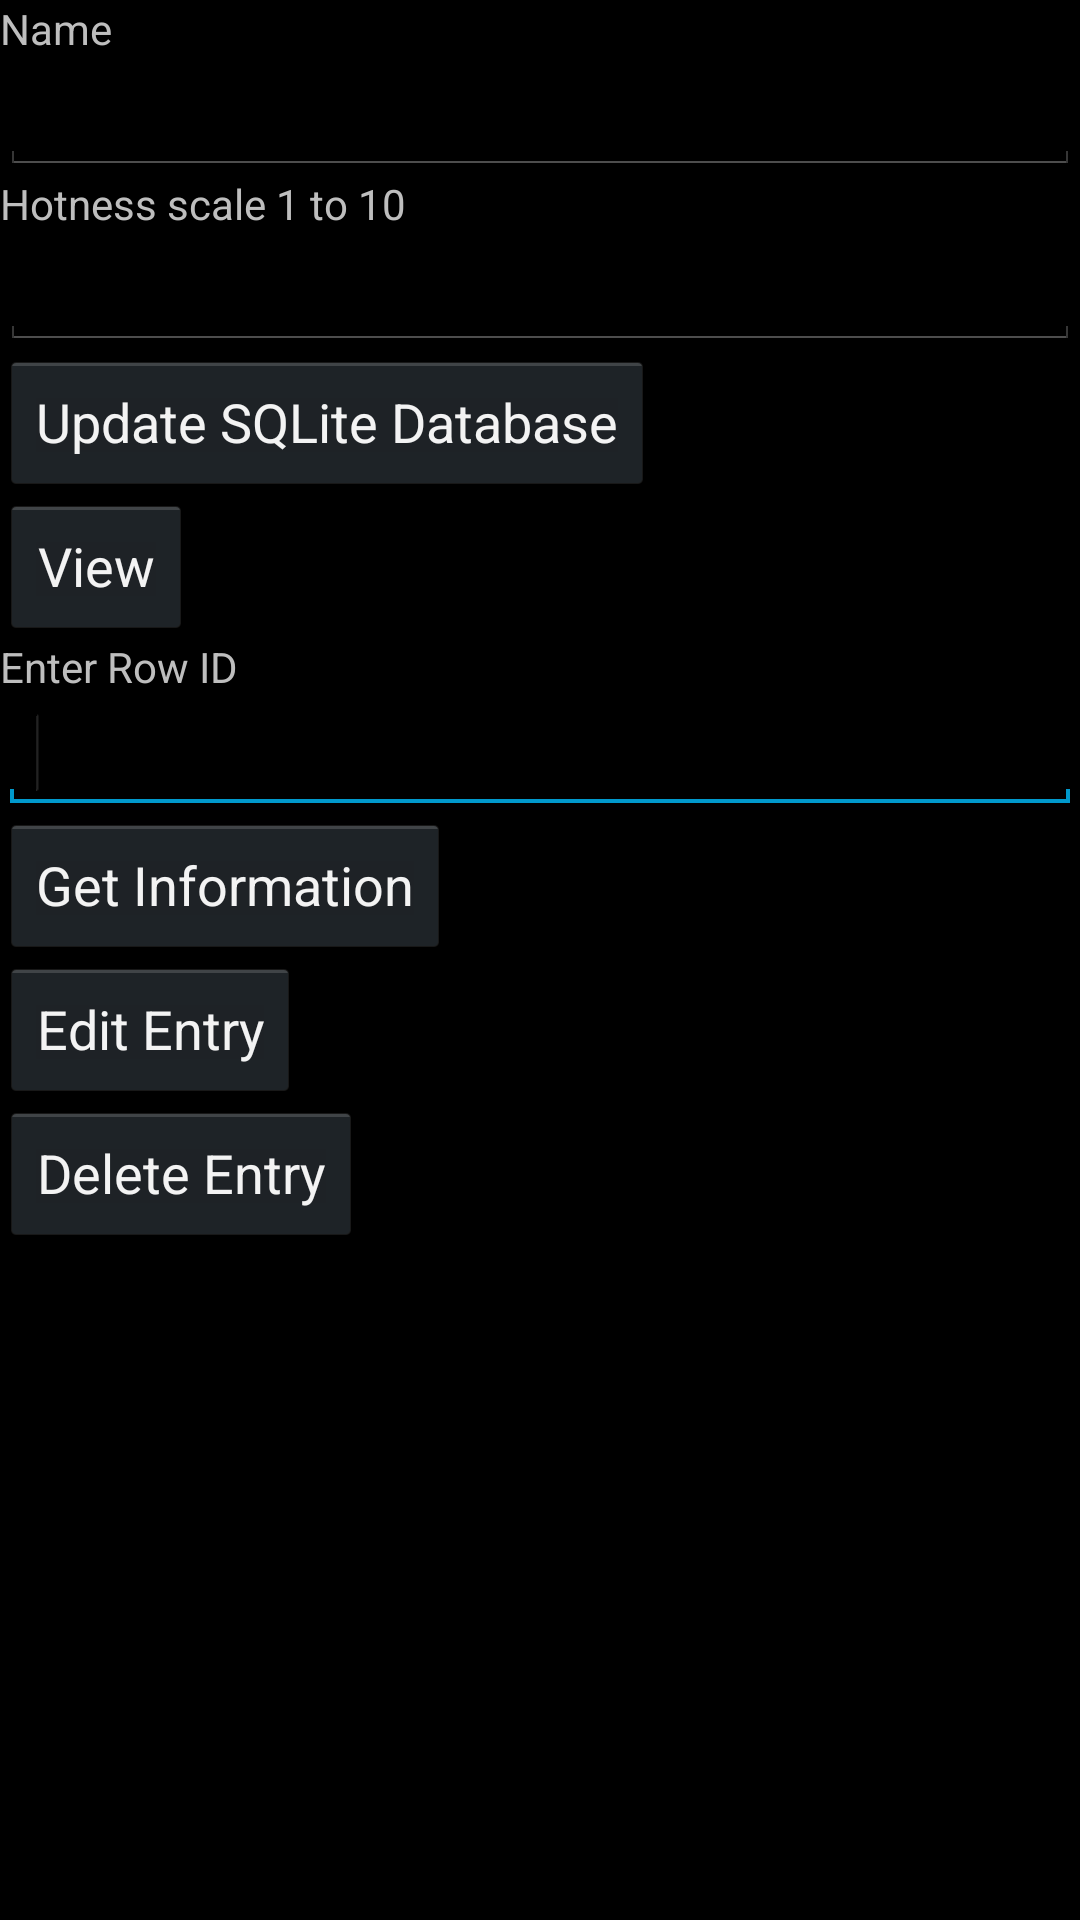

Write the Android layout XML for this screen, with the resource values it uses.
<!-- AndroidManifest.xml: application theme AppTheme -->
<!-- res/layout/sqliteexample.xml -->
<?xml version="1.0" encoding="utf-8"?>
<LinearLayout xmlns:android="http://schemas.android.com/apk/res/android"
    android:layout_width="match_parent"
    android:layout_height="match_parent"
    android:orientation="vertical" >

    <TextView
        android:id="@+id/textView1"
        android:layout_width="wrap_content"
        android:layout_height="wrap_content"
        android:text="Name"
        android:textAppearance="?android:attr/textAppearanceSmall" >
    </TextView>

    <EditText
        android:id="@+id/etSQLName"
        android:layout_width="match_parent"
        android:layout_height="wrap_content" >
    </EditText>

    <TextView
        android:id="@+id/textView3"
        android:layout_width="wrap_content"
        android:layout_height="wrap_content"
        android:text="Hotness scale 1 to 10" >
    </TextView>

    <EditText
        android:id="@+id/etSQLHotness"
        android:layout_width="match_parent"
        android:layout_height="wrap_content" >
    </EditText>

    <Button
        android:id="@+id/bSQLUpdate"
        android:layout_width="wrap_content"
        android:layout_height="wrap_content"
        android:text="Update SQLite Database" >
    </Button>

    <Button
        android:id="@+id/bSQLopenView"
        android:layout_width="wrap_content"
        android:layout_height="wrap_content"
        android:text="View" >
    </Button>

    <TextView
        android:id="@+id/textView2"
        android:layout_width="wrap_content"
        android:layout_height="wrap_content"
        android:text="Enter Row ID" >
    </TextView>

    <EditText
        android:id="@+id/etSQLrowInfo"
        android:layout_width="match_parent"
        android:layout_height="wrap_content"
        android:inputType="number" >

        <requestFocus>
        </requestFocus>
    </EditText>

    <Button
        android:id="@+id/bgetInfo"
        android:layout_width="wrap_content"
        android:layout_height="wrap_content"
        android:text="Get Information" >
    </Button>

    <Button
        android:id="@+id/bSQLmodify"
        android:layout_width="wrap_content"
        android:layout_height="wrap_content"
        android:text="Edit Entry" >
    </Button>

    <Button
        android:id="@+id/bSQLdelete"
        android:layout_width="wrap_content"
        android:layout_height="wrap_content"
        android:text="Delete Entry" >
    </Button>

</LinearLayout>
<!-- resources referenced by this layout -->
<resources>
  <style name="AppTheme" parent="AppBaseTheme2">
          
      </style>
  <style name="AppBaseTheme2" parent="android:Theme.Holo">
          
      </style>
</resources>
